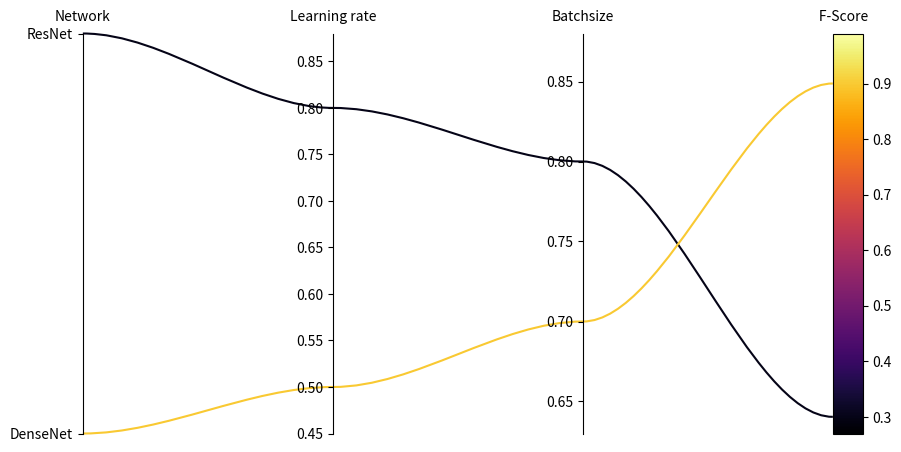

This chart was generated by the following Python code: (Note: this script raises an exception after producing the figure.)
import csv
import numpy as np
import matplotlib as mpl
import matplotlib.pyplot as plt
from matplotlib.path import Path
from matplotlib.patches import PathPatch
from scipy.interpolate import make_interp_spline
from copy import deepcopy


def load_csv(filename):
    with open(filename, 'r') as f:
        reader = csv.reader(f)
        data_list = list(reader)

    results = []
    for i in range(1, len(data_list)):
        result = []
        for j in data_list[i]:
            try:
                result.append(float(j))
            except ValueError:
                result.append(j)

        results.append(result)

    return results, data_list[0]


def check_data(data, labels):
    for i in range(len(data)):
        assert len(data[i]) is len(labels), "data dimension (%d) does not " \
            "match with labels (%d)" % (len(data[i]), len(labels))


def check_formatting(y_attribute, labels):
    if y_attribute:
        assert len(y_attribute) is len(labels), "dimension (%d) does not " \
            "match with labels (%d)" % (len(y_attribute), len(labels))
    else:
        y_attribute = [[]] * len(labels)
    return y_attribute


def set_y_type(y_type, data, colorbar):
    for i in range(len(y_type)):
        if not y_type[i]:
            if type(data[0][i]) is str:
                y_type[i] = "categorial"
            else:
                y_type[i] = "linear"
    if colorbar: 
        assert y_type[len(y_type) - 1] == "linear", "colorbar axis needs to " \
            "linear"
    return y_type


def set_for_str_values(data, y_type, y_labels, y_ticks, y_lim):
    # Automatically generate y_labels for string values
    for i in range(len(y_labels)):
        if y_type[i] == 'categorial':
            y_label = deepcopy(y_labels[i])
            for j in range(len(data)):
                if data[j][i] not in y_label:
                    y_label.append(data[j][i])

            # Sort if no labels specified
            if not len(y_labels[i]):
                y_label.sort()

            y_labels[i] = y_label
            y_ticks[i] = [len(y_labels[i])]
            y_lim[i] = [0, len(y_labels[i]) - 1]
    return y_labels, y_ticks, y_lim 


def replace_str_values(data, y_type, y_labels):
    for i in range(len(data[0])):
        if y_type[i] == 'categorial':
            for j in range(len(data)):
                data[j][i] = y_labels[i].index(data[j][i])
    return np.array(data).transpose()


def set_y_lim(y_lim, data):
    for i in range(len(y_lim)):
        if not y_lim[i]:
            y_lim[i] = [np.min(data[i, :]) * 0.9, np.max(data[i, :]) * 1.1]
    return y_lim


def get_score(data, y_lim):
    y_min = y_lim[len(labels) - 1][0]
    y_max = y_lim[len(labels) - 1][1]
    score = (np.copy(data[len(labels) - 1, :]) - y_min) / (y_max - y_min)
    return score


def rescale_data(data, y_type, y_lim):
    # Rescale data of secondary y-axes to scale of first y-axis
    scale = np.max(data[0, :])
    for i in range(1, len(y_lim)):
        y_min = y_lim[i][0]
        y_max = y_lim[i][1]
        if y_type[i] == 'log':
            log_min = np.log10(y_min)
            log_max = np.log10(y_max)
            span = log_max - log_min
            data[i, :] = ((np.log10(data[i, :]) - log_min) / span) * scale
        else:
            data[i, :] = ((data[i, :] - y_min) / (y_max - y_min)) * scale
    return data


def get_path(data, i):
    n = data.shape[0] # number of y-axes
    verts = list(zip([x for x in np.linspace(0, n - 1, n * 3 - 2)], 
        np.repeat(data[:, i], 3)[1:-1]))
    codes = [Path.MOVETO] + [Path.CURVE4 for _ in range(len(verts) - 1)]
    path = Path(verts, codes)
    return path


def hide_stuff(ax):
    # Hide everything not needed (border, background, ...)
    ax.spines['top'].set_visible(False)
    ax.spines['right'].set_visible(False)
    ax.spines['bottom'].set_visible(False)
    ax.patch.set_alpha(0.0)
    return ax


def plot_pcp(data, 
             labels, 
             y_type=None, 
             y_labels=None, 
             y_ticks=None, 
             y_lim=None, 
             figsize=(10, 5), 
             rect=[0.125, 0.1, 0.75, 0.8], 
             curves=True,
             alpha=1.0,
             colorbar=True, 
             colorbar_width=0.03,
             cmap=plt.get_cmap("inferno")
             ):
    """
    Parallel coordinates plot 

    Parameters
    ----------
    data: nested array
        Inner arrays containing data for each curve.
    labels: list
        Labels for y-axes.
    y_type: list, optional
        Default "None" allows linear axes for numerical values and categorial 
        axes for data of type string. If y_type is passed, logarithmic axes are 
        also possible, e.g.  ['categorial', 'linear', 'log', ...].
    y_labels: nested array, optional
        Custom labels for ticks. 
    y_ticks: nested array, optional
        Custom number of ticks, should fit with the defined y_lim.
        Note: A wrong number of ticks for categorical axes is automatically 
        adjusted.
    y_lim: nested array, optional
        Custom min and max values for y-axes.
    figsize: (float, float), optional
        Width, height in inches.
    rect: array, optional
        [left, bottom, width, height], defines the position of the figure on the
        canvas. 
    curves: bool, optional
        If True, B-spline curve is drawn.
    alpha: float, optional
        Alpha value for blending the curves.
    colorbar: bool, optional
        If True, colorbar is drawn.
    colorbar_width: float, optional
        Defines the width of the colorbar.
    cmap: matplotlib.colors.Colormap, optional
        Specify colors for colorbar.
    
    Returns
    -------
    `~matplotlib.figure.Figure`
    """

    # Check data
    [left, bottom, width, height] = rect
    check_data(data, labels)
    y_type = check_formatting(y_type, labels)
    y_labels = check_formatting(y_labels, labels)
    y_ticks = check_formatting(y_ticks, labels)
    y_lim = check_formatting(y_lim, labels)

    # Setup data
    y_type = set_y_type(y_type, data, colorbar) 
    y_labels, y_ticks, y_lim = set_for_str_values(data, y_type, y_labels, 
            y_ticks, y_lim)
    data = replace_str_values(data, y_type, y_labels)
    y_lim = set_y_lim(y_lim, data)
    score = get_score(data, y_lim)
    data = rescale_data(data, y_type, y_lim)

    # Create figure
    fig = plt.figure(figsize=figsize)
    ax = fig.add_axes([left, bottom, width, height])

    # Plot curves
    for i in range(data.shape[1]):
        if colorbar:
            color = cmap(score[i])
        else:
            color = "blue"

        if curves:
            path = get_path(data, i)
            patch = PathPatch(path, facecolor="None", lw=1.5, alpha=alpha, 
                    edgecolor=color, clip_on=False)
            ax.add_patch(patch)
        else:
            plt.plot(data[:, i], color=color, alpha=alpha, clip_on=False)

    # Format axis
    ax = hide_stuff(ax)
    ax.xaxis.tick_top()
    ax.xaxis.set_ticks_position('none')
    ax.set_xlim([0, data.shape[0]-1])
    ax.set_xticks(range(data.shape[0]))
    ax.set_xticklabels(labels)

    # Set limits, ticks and labels for 1st y-axis
    ax.set_ylim(y_lim[0])
    if y_ticks[0]:
        ax.set_yticks(range(y_ticks[0][0]))
    if y_labels[0]:
        ax.set_yticklabels(y_labels[0])

    # Add secondary y-axes
    for i in range(1, len(labels) - 1):
        yax_gap = width/(len(labels) - 1)
        ax2 = fig.add_axes([left + yax_gap * i, bottom, yax_gap, height])
        ax2 = hide_stuff(ax2)
        plt.xticks([], [])

        # Set limits, ticks and labels for secondary y-axes
        ax2.set_ylim(y_lim[i])
        if y_ticks[i]:
            if y_type[i] == 'categorial':
                ax2.set_yticks(range(y_ticks[i][0]))
            else:
                # When a manual number of ticks has been specified
                start = y_lim[i][0]
                stop = y_lim[i][1] + 1
                step = (stop - start) / y_ticks[i][0]
                ax2.set_yticks(np.arange(start, stop, step))
                ax2.set_yticklabels(np.round(np.arange(start, stop, step), 2))
        if y_labels[i]:
            ax2.set_yticklabels(y_labels[i])
        if y_type[i] == 'log':
            ax2.set_yscale('log')

    # Create last y-axis separate, to create only one colorbar
    ax3 = fig.add_axes([left + yax_gap * (i + 1), bottom, colorbar_width, height])
    ax3 = hide_stuff(ax3)
    plt.xticks([], [])

    if colorbar:
        norm = mpl.colors.Normalize(vmin = y_lim[i + 1][0], vmax=y_lim[i + 1][1])
        mpl.colorbar.ColorbarBase(ax3, cmap=cmap, norm=norm, orientation='vertical')

        # Very inelegant shift of the last xticklabel
        labels[-1] = '       ' + labels[-1]
        ax.set_xticklabels(labels)
    else:
        ax3.set_ylim([y_lim[i + 1][0], y_lim[i + 1][1]])

    return fig


if __name__ == "__main__":
    results = [['ResNet', 0.8, 0.8, 0.3],
               ['DenseNet', 0.5, 0.7, 0.9]]
    labels = ['Network', 'Learning rate', 'Batchsize', 'F-Score']
    plot_pcp(results, labels)
    plt.show()

    data, labels = load_csv("data.csv")
    plot_pcp(data, labels)
    plt.show()
